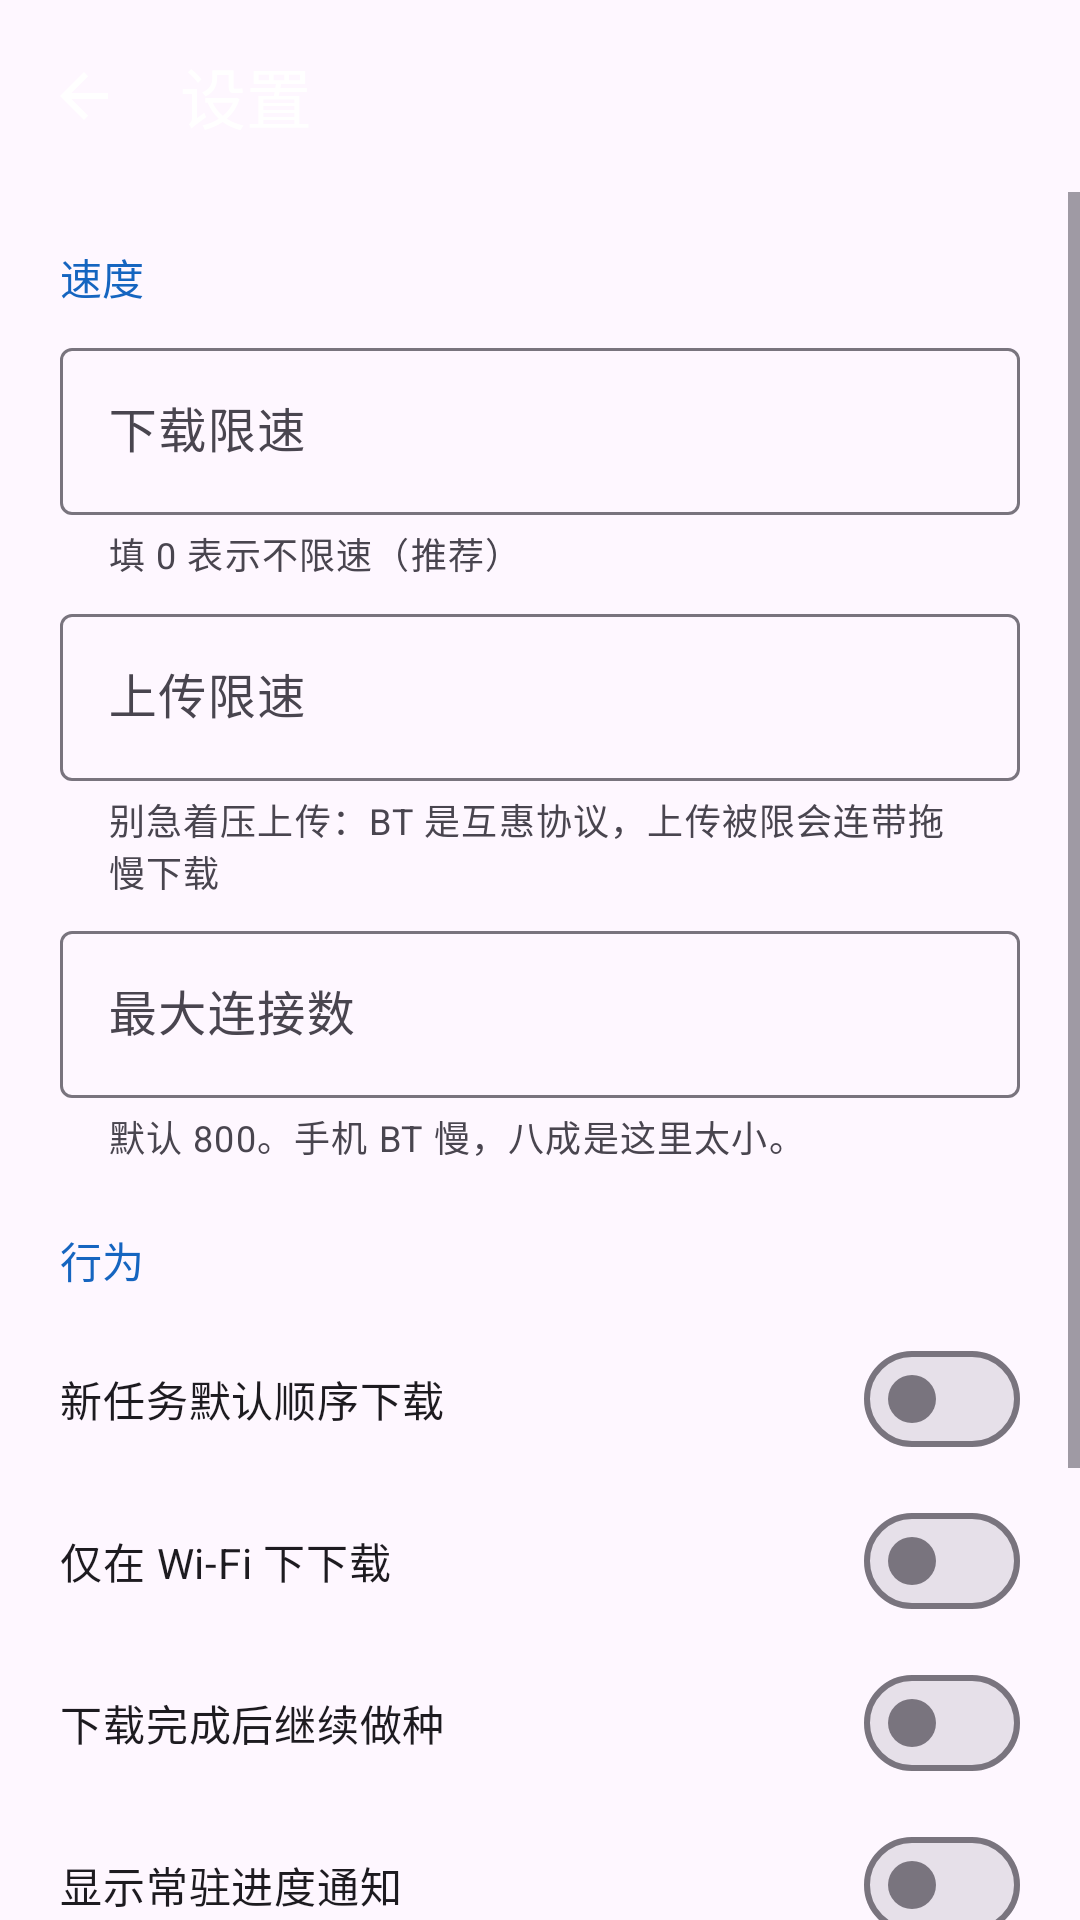

Produce the Android XML layout that renders to this screen, including the resource entries it uses.
<!-- AndroidManifest.xml: application theme Theme.MagnetRush -->
<!-- res/layout/activity_settings.xml -->
<?xml version="1.0" encoding="utf-8"?>
<LinearLayout xmlns:android="http://schemas.android.com/apk/res/android"
    xmlns:app="http://schemas.android.com/apk/res-auto"
    android:layout_width="match_parent"
    android:layout_height="match_parent"
    android:orientation="vertical">

    <com.google.android.material.appbar.AppBarLayout
        android:layout_width="match_parent"
        android:layout_height="wrap_content"
        android:theme="@style/ThemeOverlay.Material3.Dark.ActionBar">

        <com.google.android.material.appbar.MaterialToolbar
            android:id="@+id/toolbar"
            android:layout_width="match_parent"
            android:layout_height="?attr/actionBarSize"
            app:navigationIcon="?attr/homeAsUpIndicator"
            app:title="@string/settings_title" />

    </com.google.android.material.appbar.AppBarLayout>

    <ScrollView
        android:layout_width="match_parent"
        android:layout_height="0dp"
        android:layout_weight="1"
        android:fillViewport="true">

        <LinearLayout
            android:layout_width="match_parent"
            android:layout_height="wrap_content"
            android:orientation="vertical"
            android:paddingStart="20dp"
            android:paddingTop="8dp"
            android:paddingEnd="20dp"
            android:paddingBottom="32dp">

            <TextView
                android:layout_width="match_parent"
                android:layout_height="wrap_content"
                android:layout_marginTop="10dp"
                android:text="@string/settings_speed_header"
                android:textAppearance="?attr/textAppearanceTitleSmall"
                android:textColor="?attr/colorPrimary" />

            <com.google.android.material.textfield.TextInputLayout
                style="@style/Widget.Material3.TextInputLayout.OutlinedBox"
                android:layout_width="match_parent"
                android:layout_height="wrap_content"
                android:layout_marginTop="8dp"
                android:hint="@string/settings_down_limit"
                app:helperText="@string/settings_limit_helper"
                app:suffixText="KB/s">

                <com.google.android.material.textfield.TextInputEditText
                    android:id="@+id/input_down_limit"
                    android:layout_width="match_parent"
                    android:layout_height="wrap_content"
                    android:inputType="number"
                    android:maxLength="7" />

            </com.google.android.material.textfield.TextInputLayout>

            <com.google.android.material.textfield.TextInputLayout
                style="@style/Widget.Material3.TextInputLayout.OutlinedBox"
                android:layout_width="match_parent"
                android:layout_height="wrap_content"
                android:layout_marginTop="6dp"
                android:hint="@string/settings_up_limit"
                app:helperText="@string/settings_upload_helper"
                app:suffixText="KB/s">

                <com.google.android.material.textfield.TextInputEditText
                    android:id="@+id/input_up_limit"
                    android:layout_width="match_parent"
                    android:layout_height="wrap_content"
                    android:inputType="number"
                    android:maxLength="7" />

            </com.google.android.material.textfield.TextInputLayout>

            <com.google.android.material.textfield.TextInputLayout
                style="@style/Widget.Material3.TextInputLayout.OutlinedBox"
                android:layout_width="match_parent"
                android:layout_height="wrap_content"
                android:layout_marginTop="6dp"
                android:hint="@string/settings_max_conn"
                app:helperText="@string/settings_max_conn_helper">

                <com.google.android.material.textfield.TextInputEditText
                    android:id="@+id/input_max_conn"
                    android:layout_width="match_parent"
                    android:layout_height="wrap_content"
                    android:inputType="number"
                    android:maxLength="4" />

            </com.google.android.material.textfield.TextInputLayout>

            <TextView
                android:layout_width="match_parent"
                android:layout_height="wrap_content"
                android:layout_marginTop="22dp"
                android:text="@string/settings_behavior_header"
                android:textAppearance="?attr/textAppearanceTitleSmall"
                android:textColor="?attr/colorPrimary" />

            <com.google.android.material.materialswitch.MaterialSwitch
                android:id="@+id/switch_sequential"
                android:layout_width="match_parent"
                android:layout_height="wrap_content"
                android:layout_marginTop="12dp"
                android:text="@string/settings_sequential" />

            <com.google.android.material.materialswitch.MaterialSwitch
                android:id="@+id/switch_wifi_only"
                android:layout_width="match_parent"
                android:layout_height="wrap_content"
                android:layout_marginTop="6dp"
                android:text="@string/settings_wifi_only" />

            <com.google.android.material.materialswitch.MaterialSwitch
                android:id="@+id/switch_seed"
                android:layout_width="match_parent"
                android:layout_height="wrap_content"
                android:layout_marginTop="6dp"
                android:text="@string/settings_seed_after" />

            <com.google.android.material.materialswitch.MaterialSwitch
                android:id="@+id/switch_notify"
                android:layout_width="match_parent"
                android:layout_height="wrap_content"
                android:layout_marginTop="6dp"
                android:text="@string/settings_notify" />

            <TextView
                android:layout_width="match_parent"
                android:layout_height="wrap_content"
                android:layout_marginTop="22dp"
                android:text="@string/settings_storage_header"
                android:textAppearance="?attr/textAppearanceTitleSmall"
                android:textColor="?attr/colorPrimary" />

            <TextView
                android:id="@+id/text_save_dir"
                android:layout_width="match_parent"
                android:layout_height="wrap_content"
                android:layout_marginTop="8dp"
                android:textAppearance="?attr/textAppearanceBody2"
                android:textIsSelectable="true" />

            <LinearLayout
                android:layout_width="match_parent"
                android:layout_height="wrap_content"
                android:layout_marginTop="4dp"
                android:orientation="horizontal">

                <com.google.android.material.button.MaterialButton
                    android:id="@+id/btn_pick_dir"
                    style="@style/Widget.Material3.Button.TextButton"
                    android:layout_width="wrap_content"
                    android:layout_height="wrap_content"
                    android:text="@string/settings_pick_dir" />

                <com.google.android.material.button.MaterialButton
                    android:id="@+id/btn_reset_dir"
                    style="@style/Widget.Material3.Button.TextButton"
                    android:layout_width="wrap_content"
                    android:layout_height="wrap_content"
                    android:text="@string/settings_reset_dir" />

            </LinearLayout>

            <TextView
                android:id="@+id/text_about"
                android:layout_width="match_parent"
                android:layout_height="wrap_content"
                android:layout_marginTop="22dp"
                android:lineSpacingExtra="4dp"
                android:textAppearance="?attr/textAppearanceCaption" />

        </LinearLayout>
    </ScrollView>
</LinearLayout>
<!-- resources referenced by this layout -->
<resources>
  <string name="settings_behavior_header">行为</string>
  <string name="settings_down_limit">下载限速</string>
  <string name="settings_limit_helper">填 0 表示不限速（推荐）</string>
  <string name="settings_max_conn">最大连接数</string>
  <string name="settings_max_conn_helper">默认 800。手机 BT 慢，八成是这里太小。</string>
  <string name="settings_notify">显示常驻进度通知</string>
  <string name="settings_pick_dir">选择目录</string>
  <string name="settings_reset_dir">恢复默认</string>
  <string name="settings_seed_after">下载完成后继续做种</string>
  <string name="settings_sequential">新任务默认顺序下载</string>
  <string name="settings_speed_header">速度</string>
  <string name="settings_storage_header">保存位置</string>
  <string name="settings_title">设置</string>
  <string name="settings_up_limit">上传限速</string>
  <string name="settings_upload_helper">别急着压上传：BT 是互惠协议，上传被限会连带拖慢下载</string>
  <string name="settings_wifi_only">仅在 Wi-Fi 下下载</string>
  <style name="Theme.MagnetRush" parent="Theme.Material3.DayNight.NoActionBar">
          <item name="colorPrimary">@color/brand_primary</item>
          <item name="colorSecondary">@color/brand_secondary</item>
          <item name="android:windowBackground">?attr/colorSurface</item>
      </style>
  <color name="brand_primary">#1565C0</color>
  <color name="brand_secondary">#00897B</color>
</resources>
